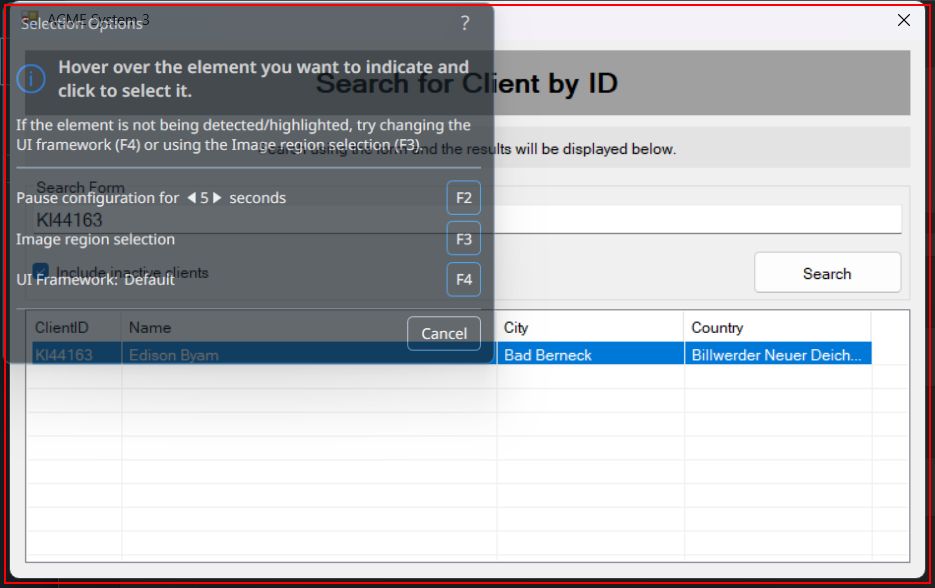
Workflow: CloseSearchClientWindow

Step 1 [try]: find 'SearchingClient' (acme-system3.exe)

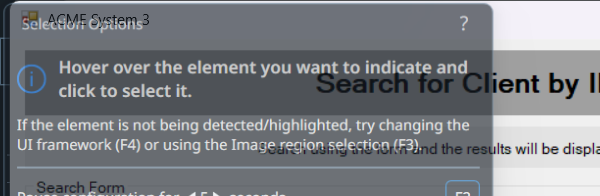
Step 2 [try]: Attatch To Client Detail Window on 'SearchingClient' (acme-system3.exe)

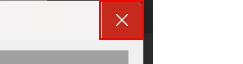
Step 3: click on the push button 'Close'

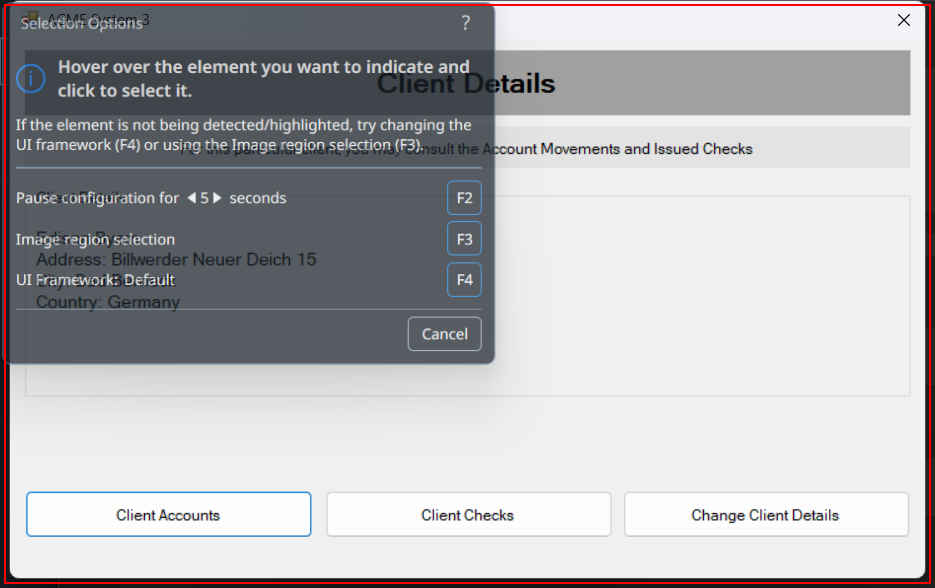
Step 4 [try]: find 'ClientDetails' (acme-system3.exe)
